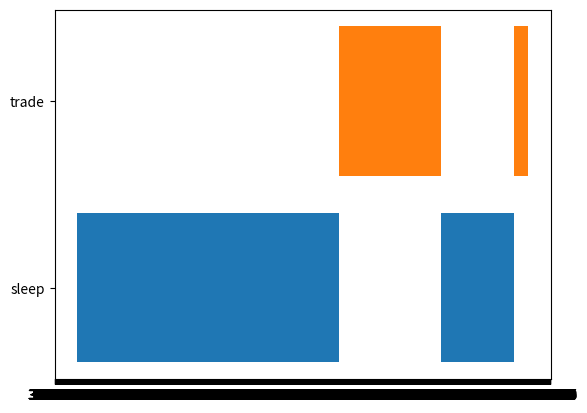

The script that saved this image:
import datetime as dt
import matplotlib.pyplot as plt
import matplotlib.dates as mdates
from matplotlib.collections import PolyCollection

# dd
data = [    (dt.datetime(2018, 1, 1, 0, 0), dt.datetime(2018, 1, 18, 23, 59), 'sleep'),
            (dt.datetime(2018, 1, 19, 0, 0), dt.datetime(2018, 1, 25, 23, 59), 'trade'),
            (dt.datetime(2018, 1, 26, 0, 0), dt.datetime(2018, 1, 30, 23, 59), 'sleep'),
            (dt.datetime(2018, 1, 31, 0, 0), dt.datetime(2018, 1, 31, 23, 59), 'trade'), 
        ]

cats = {"sleep" : 1, "trade" : 2}
colormapping = {"sleep" : "C0", "trade" : "C1"}

verts = []
colors = []
for d in data:
    v =  [(mdates.date2num(d[0]), cats[d[2]]-.4),
          (mdates.date2num(d[0]), cats[d[2]]+.4),
          (mdates.date2num(d[1]), cats[d[2]]+.4),
          (mdates.date2num(d[1]), cats[d[2]]-.4),
          (mdates.date2num(d[0]), cats[d[2]]-.4)]
    verts.append(v)
    colors.append(colormapping[d[2]])

bars = PolyCollection(verts, facecolors=colors)

fig, ax = plt.subplots()
ax.add_collection(bars)
ax.autoscale()
loc = mdates.MinuteLocator(byminute=[0,15,30,45])
ax.xaxis.set_major_locator(loc)
ax.xaxis.set_major_formatter(mdates.AutoDateFormatter(loc))

ax.set_yticks([1,2])
ax.set_yticklabels(["sleep", "trade"])
plt.show()
